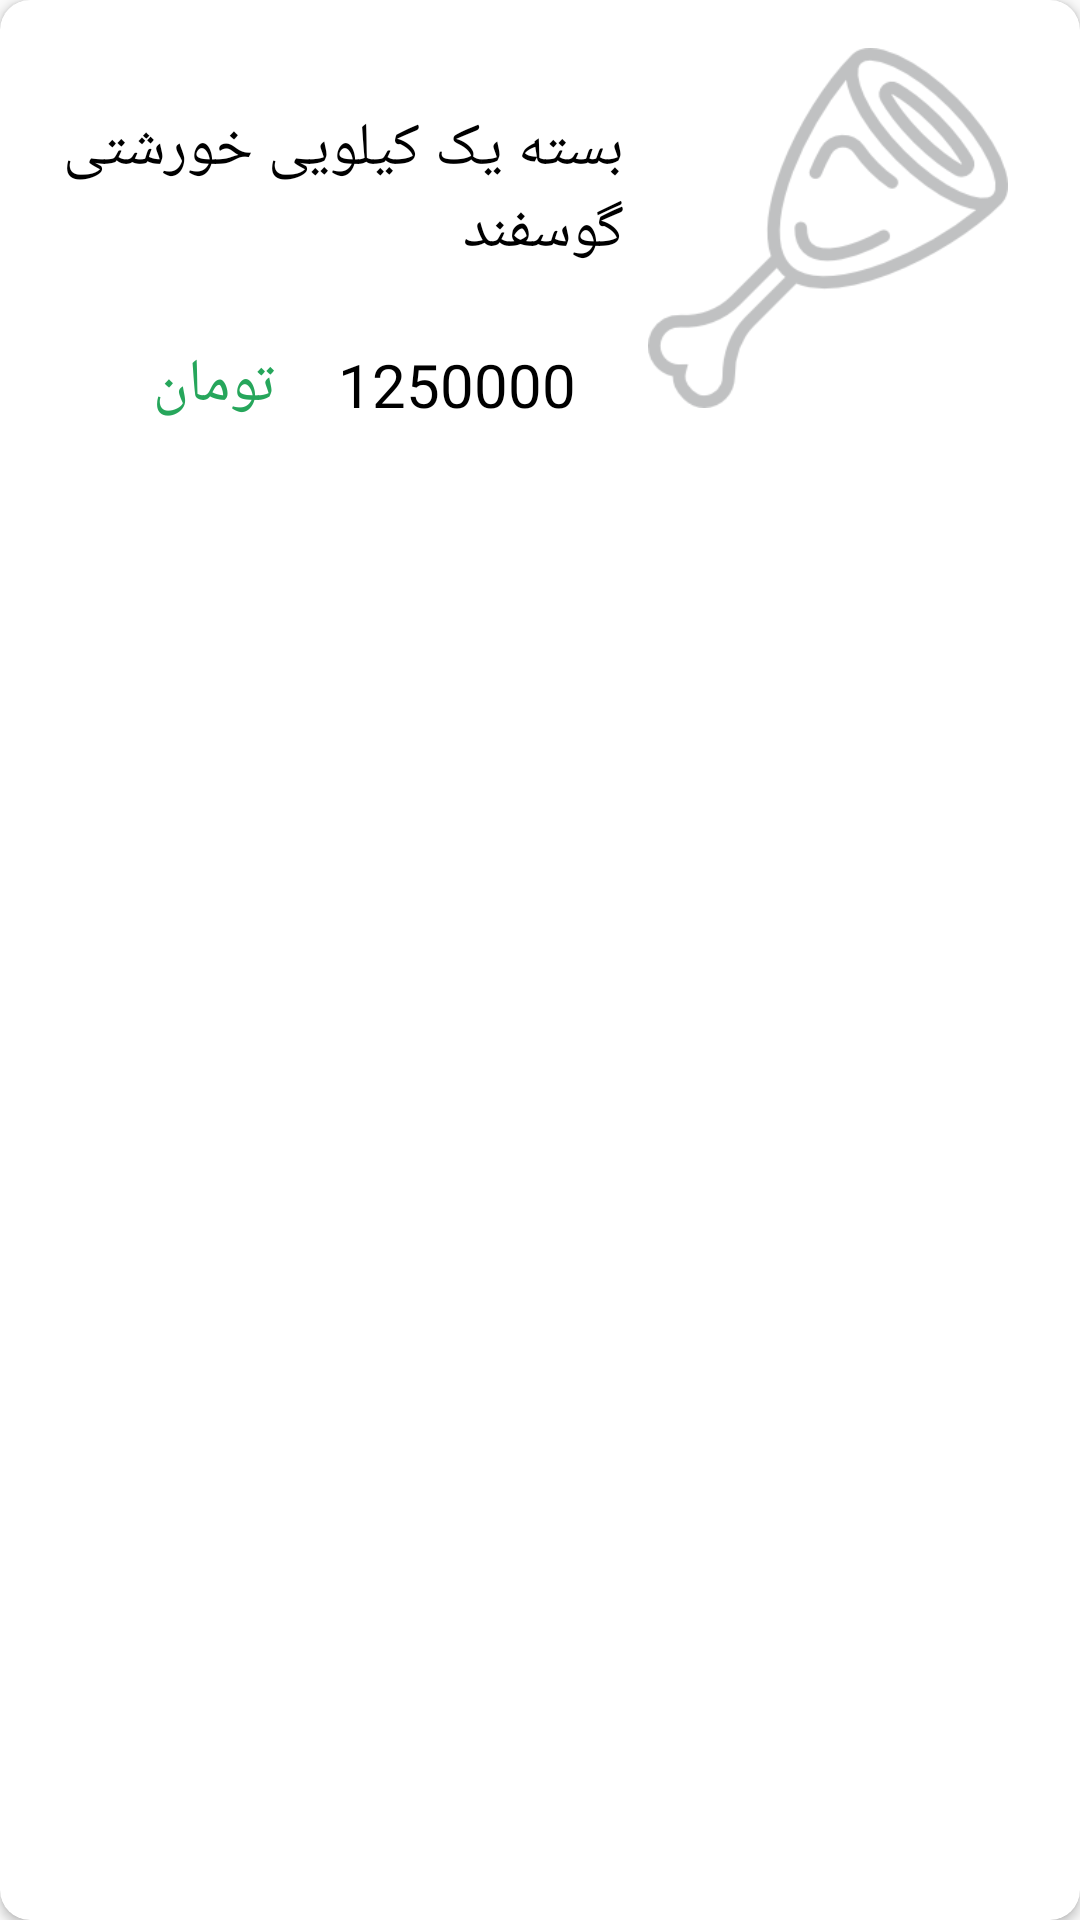

Layout XML and referenced resources for this Android screen:
<!-- AndroidManifest.xml: application theme AppTheme -->
<!-- res/layout/more_list_card_view.xml -->
<?xml version="1.0" encoding="utf-8"?>
<androidx.cardview.widget.CardView
    xmlns:android="http://schemas.android.com/apk/res/android"
    xmlns:tools="http://schemas.android.com/tools"
    android:layout_width="match_parent"
    android:layout_height="wrap_content"
    app:cardCornerRadius="10dp"
    android:layout_margin="10dp"
    android:background="@color/white"
    xmlns:app="http://schemas.android.com/apk/res-auto">

    <androidx.constraintlayout.widget.ConstraintLayout
        android:layout_width="match_parent"
        android:layout_height="match_parent">


        <ImageView
            android:id="@+id/more_list_card_view_image"
            android:layout_width="120dp"
            android:layout_height="120dp"
            android:layout_marginTop="16dp"
            android:layout_marginEnd="24dp"
            android:layout_marginBottom="24dp"
            app:layout_constraintBottom_toBottomOf="parent"
            app:layout_constraintEnd_toEndOf="parent"
            app:layout_constraintTop_toTopOf="parent"
            app:layout_constraintVertical_bias="0.0"
            app:srcCompat="@drawable/placeholder" />

        <TextView
            android:id="@+id/more_list_card_view_name"
            android:layout_width="200dp"
            android:layout_height="wrap_content"
            android:layout_marginStart="8dp"
            android:layout_marginTop="36dp"
            android:layout_marginEnd="8dp"
            android:text="بسته یک کیلویی خورشتی گوسفند"
            android:textColor="@color/black"
            android:textSize="20sp"
            app:layout_constraintEnd_toStartOf="@+id/more_list_card_view_image"
            app:layout_constraintHorizontal_bias="0.727"
            app:layout_constraintStart_toStartOf="parent"
            app:layout_constraintTop_toTopOf="parent" />

        <TextView
            android:id="@+id/more_list_card_view_price"
            android:layout_width="wrap_content"
            android:layout_height="wrap_content"
            android:layout_marginStart="8dp"
            android:layout_marginTop="24dp"
            android:layout_marginEnd="24dp"
            android:text="1250000"
            android:textColor="@color/black"
            android:textSize="20sp"
            app:layout_constraintEnd_toStartOf="@+id/more_list_card_view_image"
            app:layout_constraintHorizontal_bias="1.0"
            app:layout_constraintStart_toStartOf="parent"
            app:layout_constraintTop_toBottomOf="@+id/more_list_card_view_name" />

        <TextView
            android:id="@+id/textView10"
            android:layout_width="wrap_content"
            android:layout_height="wrap_content"
            android:layout_marginTop="24dp"
            android:text="تومان"
            android:textColor="@color/greendark"
            android:textSize="20sp"
            app:layout_constraintEnd_toStartOf="@+id/more_list_card_view_price"
            app:layout_constraintHorizontal_bias="0.707"
            app:layout_constraintStart_toStartOf="parent"
            app:layout_constraintTop_toBottomOf="@+id/more_list_card_view_name" />


    </androidx.constraintlayout.widget.ConstraintLayout>

</androidx.cardview.widget.CardView>
<!-- resources referenced by this layout -->
<resources>
  <color name="black">#000000</color>
  <color name="greendark">#26A65B</color>
  <color name="white">#FFFFFF</color>
  <!-- drawable placeholder: png bitmap (drawable, 9195 bytes) -->
  <style name="AppTheme" parent="Theme.AppCompat.Light.NoActionBar">
          
          <item name="colorPrimary">@color/colorPrimary</item>
          <item name="colorPrimaryDark">@color/colorPrimaryDark</item>
          <item name="colorAccent">@color/colorAccent</item>
      </style>
  <color name="colorPrimary">#f1a9a0</color>
  <color name="colorPrimaryDark">#e26a6a</color>
  <color name="colorAccent">#f62459</color>
</resources>
